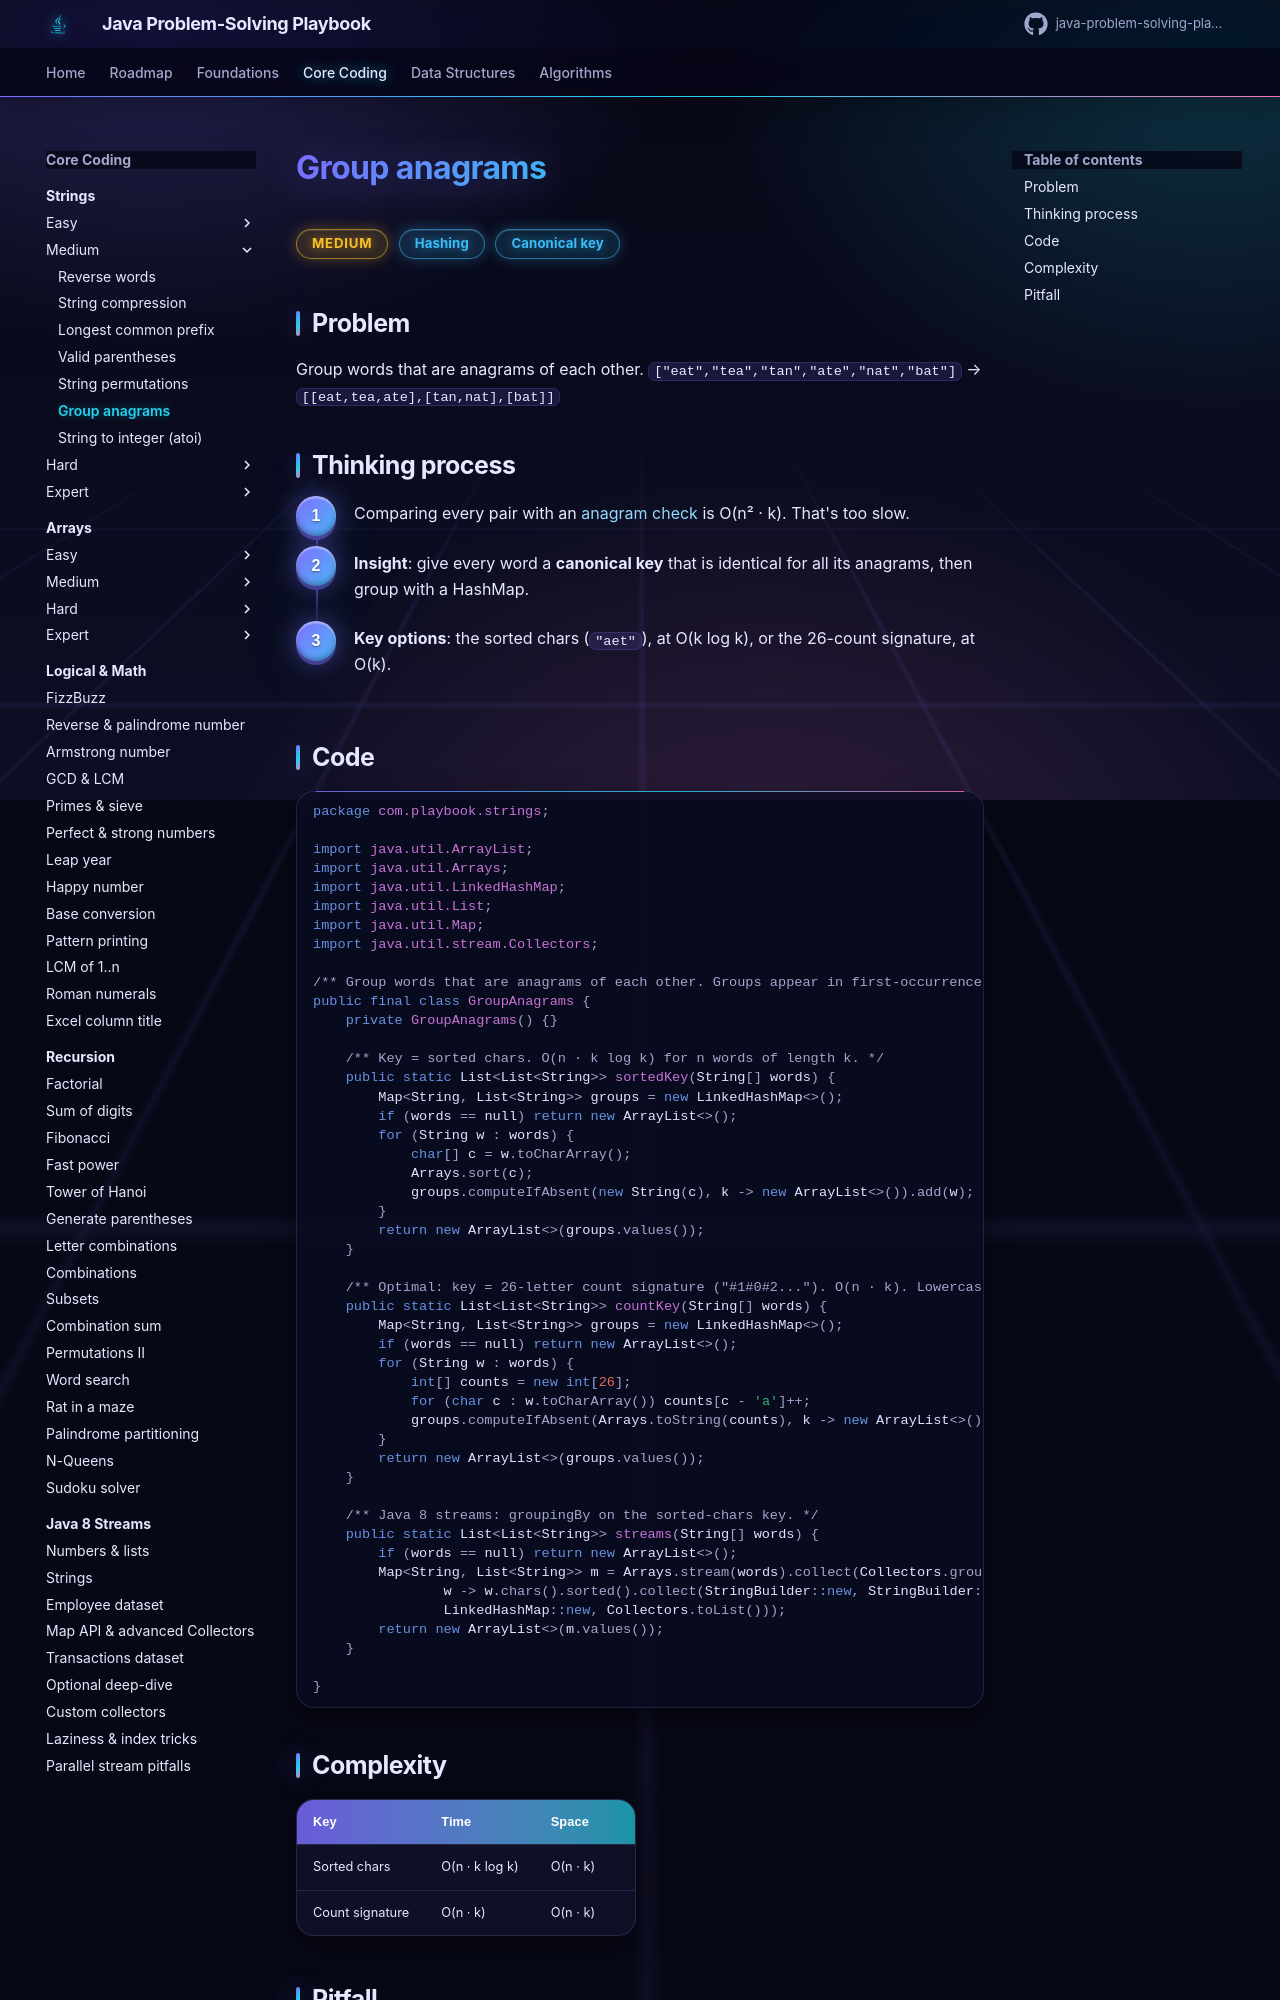

repository: khiruashish/java-problem-solving-playbook · page: 01-strings/group-anagrams/index.html · generator: mkdocs

# Group anagrams

<span class="badge medium">Medium</span> <span class="badge tag">Hashing</span> <span class="badge tag">Canonical key</span>

## Problem
Group words that are anagrams of each other.
`["eat","tea","tan","ate","nat","bat"]` → `[[eat,tea,ate],[tan,nat],[bat]]`

## Thinking process
<div class="steps" markdown>

1. Comparing every pair with an [anagram check](anagram.md) is O(n² · k). That's too slow.
2. **Insight**: give every word a **canonical key** that is identical for all its anagrams, then group with a HashMap.
3. **Key options**: the sorted chars (`"aet"`), at O(k log k), or the 26-count signature, at O(k).

</div>

## Code
```java
--8<-- "src/main/java/com/playbook/strings/GroupAnagrams.java"
```

## Complexity
| Key | Time | Space |
|-----|------|-------|
| Sorted chars | O(n · k log k) | O(n · k) |
| Count signature | O(n · k) | O(n · k) |
